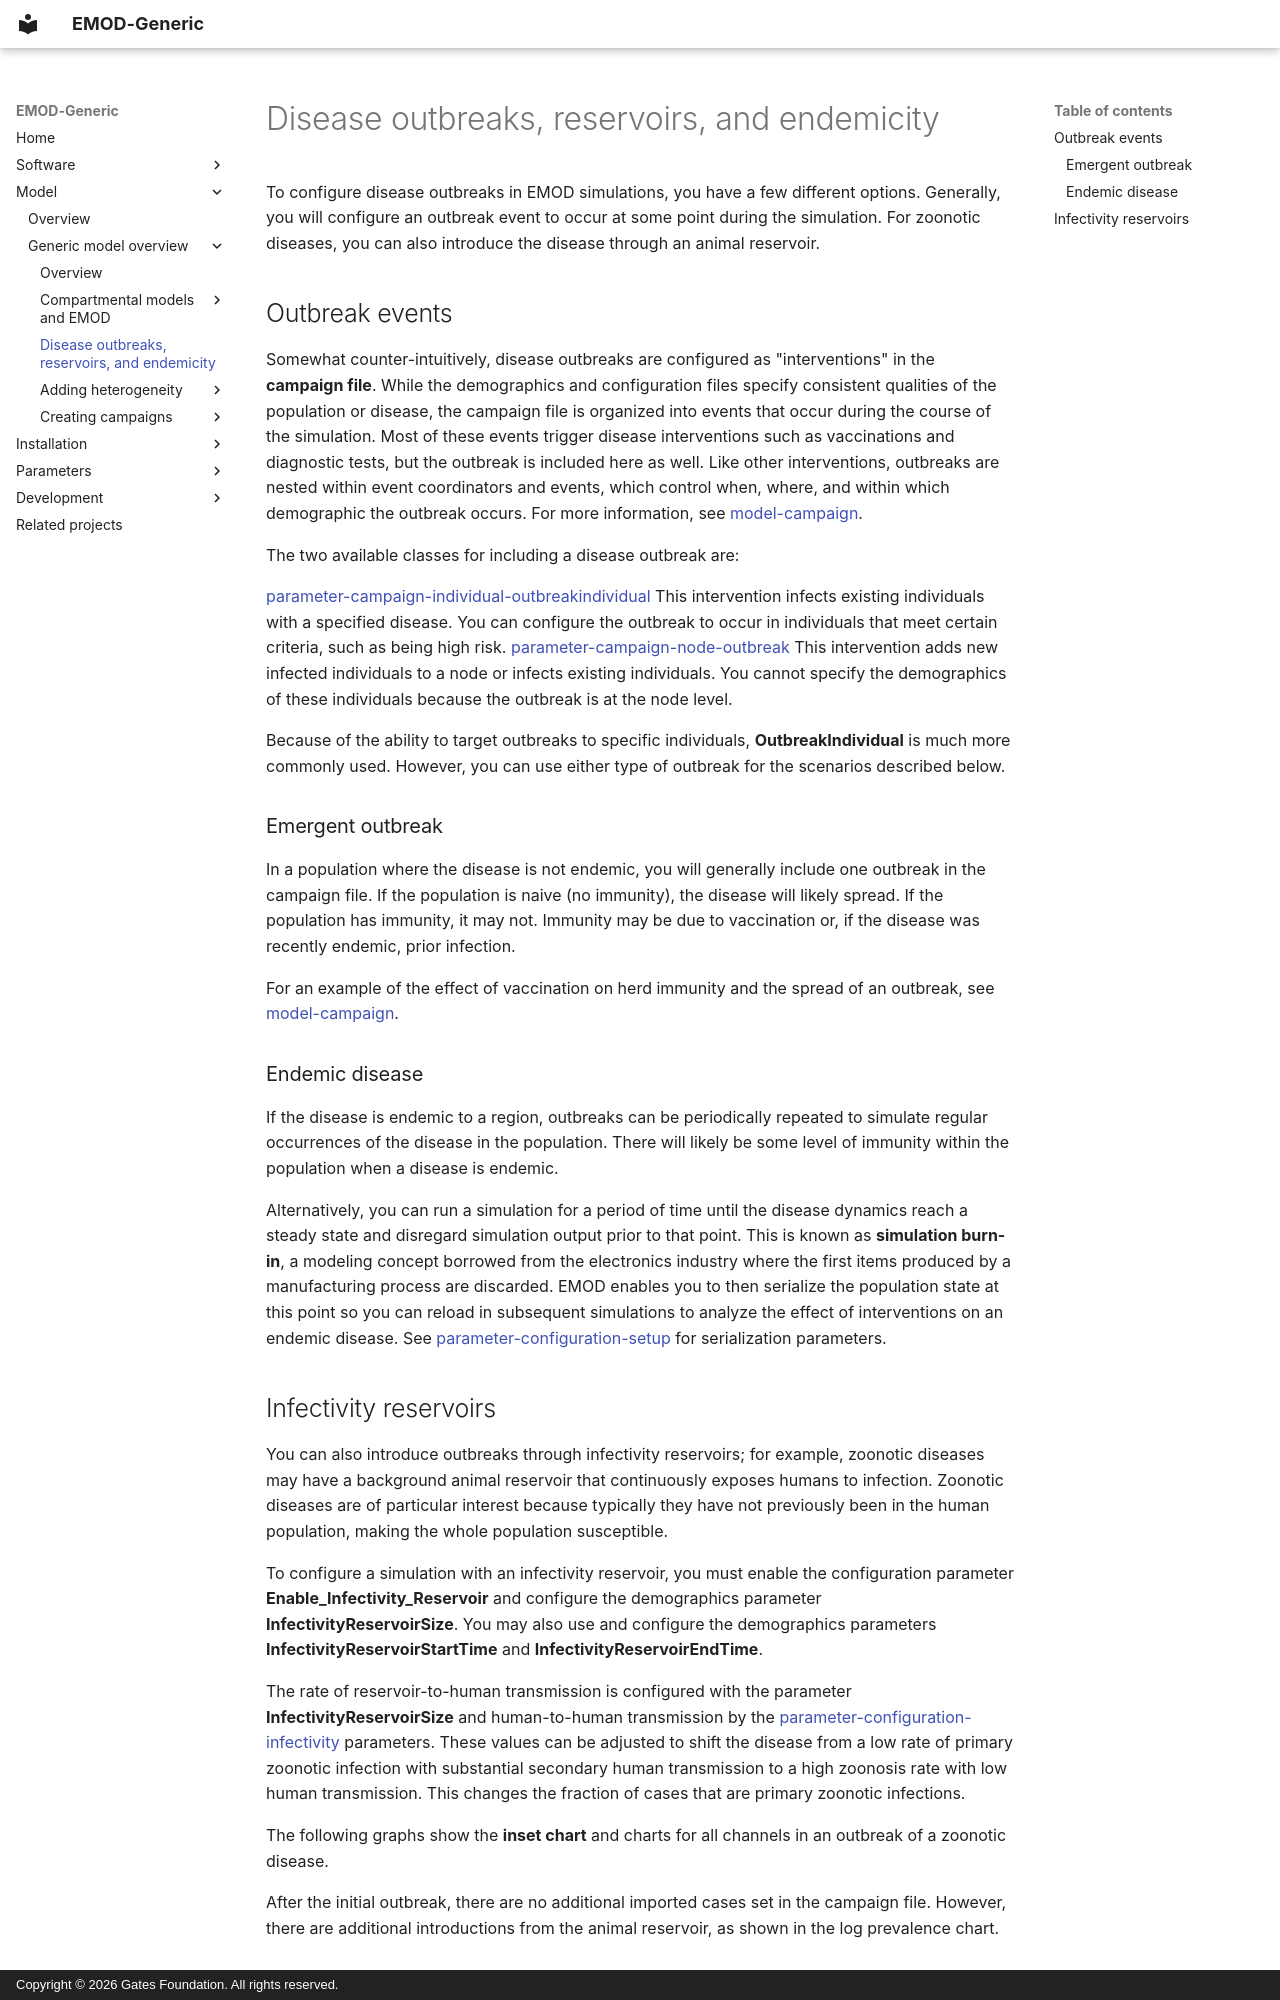

repository: EMOD-Hub/EMOD-Generic · page: md_model/model-outbreak/index.html · generator: mkdocs · copyright: Copyright © 2026 Gates Foundation. All rights reserved.

# Disease outbreaks, reservoirs, and endemicity

To configure disease outbreaks in EMOD simulations, you have a few different options. Generally,
you will configure an outbreak event to occur at some point during the simulation. For zoonotic diseases, you can also introduce the disease through an animal reservoir.

## Outbreak events

Somewhat counter-intuitively, disease outbreaks are configured as "interventions" in the
**campaign file**. While the demographics and configuration files specify consistent qualities
of the population or disease, the campaign file is organized into events that occur during the
course of the simulation. Most of these events trigger disease interventions such as vaccinations
and diagnostic tests, but the outbreak is included here as well. Like other interventions,
outbreaks are nested within event coordinators and events, which control when, where, and within
which demographic the outbreak occurs. For more information, see [model-campaign](model-campaign.md).

The two available classes for including a disease outbreak are:

[parameter-campaign-individual-outbreakindividual](../md_parameter/parameter-campaign-individual-outbreakindividual.md)
    This intervention infects existing individuals with a specified disease. You can configure the
    outbreak to occur in individuals that meet certain criteria, such as being high risk.
[parameter-campaign-node-outbreak](../md_parameter/parameter-campaign-node-outbreak.md)
    This intervention adds new infected individuals to a node or infects existing individuals. You
    cannot specify the demographics of these individuals because the outbreak is at the node level.

Because of the ability to target outbreaks to specific individuals, **OutbreakIndividual** is much
more commonly used. However, you can use either type of outbreak for the scenarios described below.

### Emergent outbreak

In a population where the disease is not endemic, you will generally include one outbreak in the campaign file. If the population is naive (no immunity), the disease will likely spread. If
the population has immunity, it may not. Immunity may be due to vaccination or, if the disease was
recently endemic, prior infection.

For an example of the effect of vaccination on herd immunity and the spread of an outbreak, see
[model-campaign](model-campaign.md).

### Endemic disease

If the disease is endemic to a region, outbreaks can be periodically repeated to simulate regular
occurrences of the disease in the population. There will likely be some level of immunity within the
population when a disease is endemic.

Alternatively, you can run a simulation for a period of time until the disease dynamics reach
a steady state and disregard simulation output prior to that point. This is known as **simulation burn-in**,
a modeling concept borrowed from the electronics industry where the first items produced by a manufacturing
process are discarded. EMOD enables you to then serialize the population state at this point
so you can reload in subsequent simulations to analyze the effect of interventions on an endemic
disease. See [parameter-configuration-setup](../md_parameter/parameter-configuration-setup.md) for serialization parameters.
